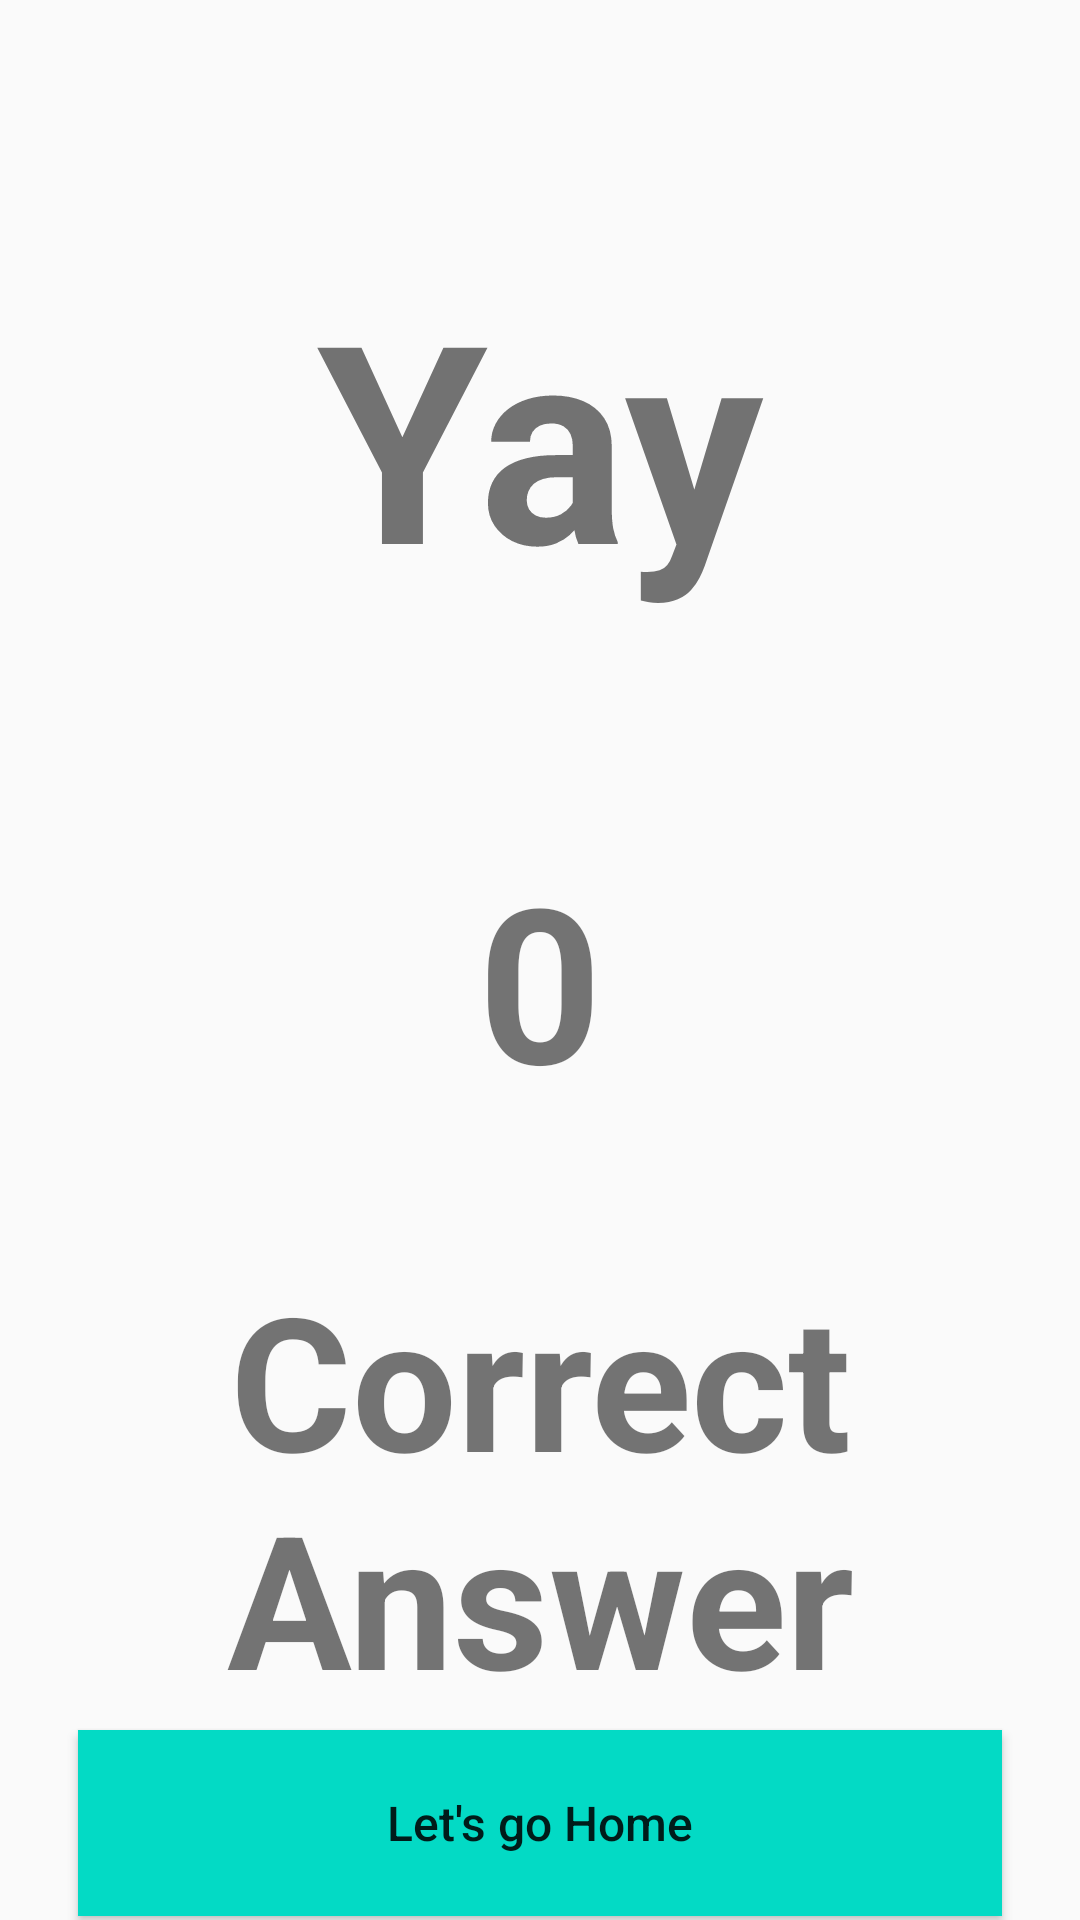

Layout XML and referenced resources for this Android screen:
<!-- AndroidManifest.xml: application theme AppTheme -->
<!-- res/layout/fragment_result.xml -->
<androidx.constraintlayout.widget.ConstraintLayout xmlns:android="http://schemas.android.com/apk/res/android"
    xmlns:app="http://schemas.android.com/apk/res-auto"
    xmlns:tools="http://schemas.android.com/tools"
    android:layout_width="match_parent"
    android:layout_height="match_parent"
    tools:context="com.Nash.thequizapp.Fragments.ResultFragment">


    <TextView
        android:id="@+id/textView"
        android:layout_width="match_parent"
        android:layout_height="wrap_content"
        android:layout_marginTop="84dp"
        android:gravity="center"
        android:text="Yay"
        android:textSize="92dp"
        android:textStyle="bold"
        app:layout_constraintEnd_toEndOf="parent"
        app:layout_constraintHorizontal_bias="0.0"
        app:layout_constraintStart_toStartOf="parent"
        app:layout_constraintTop_toTopOf="parent" />

    <TextView
        android:id="@+id/result_correct"
        android:layout_width="match_parent"
        android:layout_height="wrap_content"
        android:layout_marginTop="72dp"
        android:gravity="center"
        android:text="0"
        android:textSize="72dp"
        android:textStyle="bold"
        app:layout_constraintEnd_toEndOf="parent"
        app:layout_constraintHorizontal_bias="0.0"
        app:layout_constraintStart_toStartOf="parent"
        app:layout_constraintTop_toBottomOf="@+id/textView" />

    <TextView
        android:id="@+id/textView2"
        android:layout_width="match_parent"
        android:layout_height="wrap_content"
        android:layout_marginStart="16dp"
        android:layout_marginTop="44dp"
        android:layout_marginEnd="16dp"
        android:gravity="center"
        android:text="Correct Answer"
        android:textSize="62dp"
        android:textStyle="bold"
        app:layout_constraintEnd_toEndOf="parent"
        app:layout_constraintHorizontal_bias="1.0"
        app:layout_constraintStart_toStartOf="parent"
        app:layout_constraintTop_toBottomOf="@+id/result_correct" />

    <Button
        android:id="@+id/result_home"
        android:layout_width="match_parent"
        android:layout_height="62dp"
        android:text="Let's go Home"
        android:textAllCaps="false"
        android:background="@color/colorAccent"
        android:layout_marginStart="26dp"
        android:layout_marginEnd="26dp"
        android:padding="10dp"
        android:textSize="16dp"
        app:layout_constraintBottom_toBottomOf="parent"
        app:layout_constraintEnd_toEndOf="parent"
        app:layout_constraintHorizontal_bias="0.498"
        app:layout_constraintStart_toStartOf="parent"
        app:layout_constraintTop_toBottomOf="@+id/textView2"
        app:layout_constraintVertical_bias="0.688" />


</androidx.constraintlayout.widget.ConstraintLayout>
<!-- resources referenced by this layout -->
<resources>
  <color name="colorAccent">#03DAC5</color>
  <style name="AppTheme" parent="Theme.AppCompat.Light.NoActionBar">
          
          <item name="colorPrimary">@color/colorPrimary</item>
          <item name="colorPrimaryDark">@color/colorPrimaryDark</item>
          <item name="colorAccent">@color/colorAccent</item>
      </style>
  <color name="colorPrimary">#6200EE</color>
  <color name="colorPrimaryDark">#3700B3</color>
</resources>
